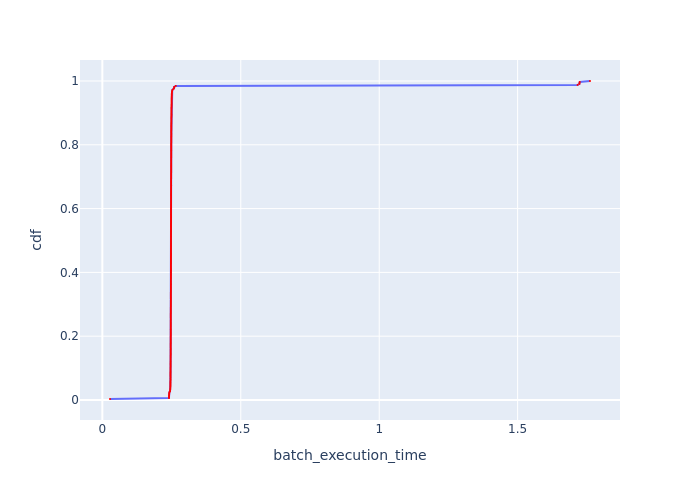

The data file committed next to this chart (first rows):
Batch Id, batch_execution_time, cdf
5, 0.02766, 0.003058
13, 0.2407, 0.006116
10, 0.2407, 0.009174
11, 0.2409, 0.01223
8, 0.241, 0.01529
12, 0.2414, 0.01835
9, 0.2416, 0.02141
7, 0.2423, 0.02446
14, 0.2446, 0.02752
18, 0.2448, 0.03058
317, 0.2453, 0.03364
318, 0.2454, 0.0367
17, 0.2457, 0.03976
46, 0.2459, 0.04281
16, 0.2459, 0.04587
38, 0.2459, 0.04893
62, 0.246, 0.05199
30, 0.246, 0.05505
50, 0.246, 0.0581
58, 0.2462, 0.06116
24, 0.2462, 0.06422
306, 0.2462, 0.06728
98, 0.2462, 0.07034
21, 0.2462, 0.07339
314, 0.2462, 0.07645
74, 0.2463, 0.07951
102, 0.2463, 0.08257
230, 0.2463, 0.08563
302, 0.2463, 0.08869
22, 0.2463, 0.09174
316, 0.2463, 0.0948
54, 0.2464, 0.09786
42, 0.2464, 0.1009
66, 0.2464, 0.104
319, 0.2465, 0.107
313, 0.2465, 0.1101
31, 0.2465, 0.1131
47, 0.2465, 0.1162
305, 0.2465, 0.1193
26, 0.2466, 0.1223
222, 0.2466, 0.1254
278, 0.2466, 0.1284
29, 0.2467, 0.1315
310, 0.2467, 0.1346
210, 0.2467, 0.1376
94, 0.2467, 0.1407
304, 0.2467, 0.1437
231, 0.2467, 0.1468
321, 0.2467, 0.1498
290, 0.2467, 0.1529
15, 0.2468, 0.156
19, 0.2468, 0.159
138, 0.2468, 0.1621
126, 0.2468, 0.1651
182, 0.2469, 0.1682
293, 0.2469, 0.1713
186, 0.2469, 0.1743
298, 0.2469, 0.1774
226, 0.247, 0.1804
93, 0.247, 0.1835
... 267 more rows
